pico-8 play session: hold → + tap 🅾

[t = 1 s] hold → ~1s, tap 🅾 ~2×
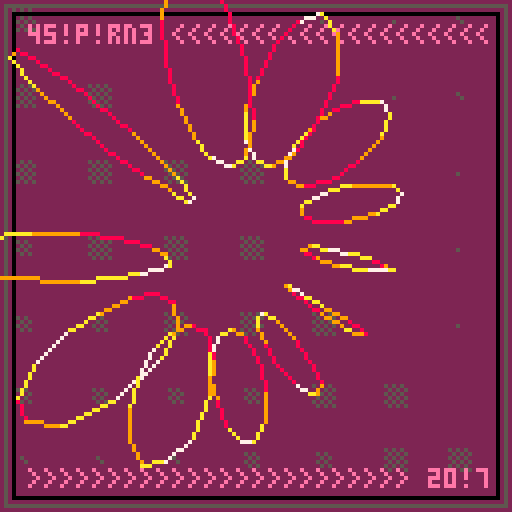
[t = 4 s] hold → ~4s, tap 🅾 ~7×
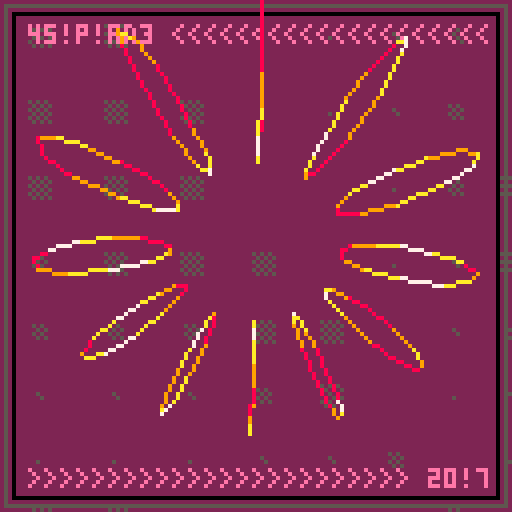
[t = 8 s] hold → ~8s, tap 🅾 ~14×
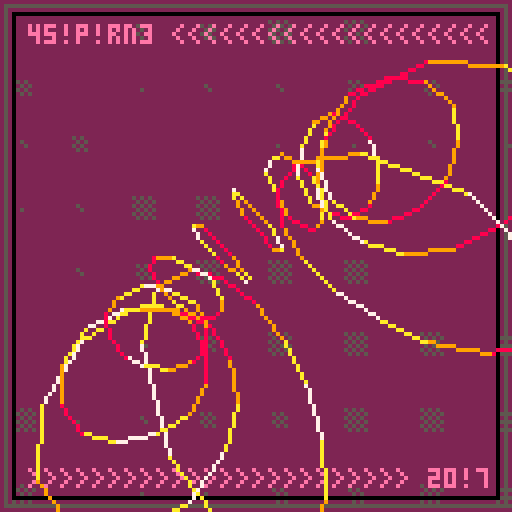

pico-8 cartridge
version 8
__lua__

-- torus

torus_rings = 12
torus_sides = 12

torus_camera = {0, 0, -2.5, 64}
torus_vertices = {}
torus_transformed_vertices = {}


function torus_init(rings, sides, outer_radius, inner_radius)
 for u=0,rings-1 do
  local rho = u / rings
  for v=0,sides-1 do
   local theta = v / sides
   local x = (outer_radius + inner_radius * cos(theta)) * cos(rho)
   local y = (outer_radius + inner_radius * cos(theta)) * sin(rho)
   local z = inner_radius * sin(theta)
   add(torus_vertices, {x, y, z})
  end
 end
end


function project(vertex, cam)
 local mult = cam[4]
 local d = (vertex[3]-cam[3])
 local x = (vertex[1]-cam[1]) * mult / d + 64
 local y = -(vertex[2]-cam[2]) * mult / d + 64
 return x, y
end


function torus_update(frame)
 local rx = frame * 0.001
 local ry = frame * 0.01
 local rz = frame * 0.0001
 local s  = 1 --+ 0.5 * sin(frame * 0.01)
 torus_transformed_vertices = transform_vertices(torus_vertices, rx, ry, rz, s, s, s)
end

function transform_vertices(vertices, rx, ry, rz, sx, sy, sz)
  transformed_vertices = {}
  for v in all(vertices) do
    nv = {}
    nv[1] = v[1] * sx
    nv[2] = v[2] * sy
    nv[3] = v[3] * sz
    nv = rotate_vertex(nv, 1, rx)
    nv = rotate_vertex(nv, 2, ry)
    nv = rotate_vertex(nv, 3, rz)
    nv[3] -= 20 -- todo add translation param
    add(transformed_vertices, nv)
  end
  return transformed_vertices
end

function rotate_vertex(v,a,r)
  -- figure out which axis we're rotating on
  if a==1 then
    x,y,z = 3,2,1
  elseif a==2 then
    x,y,z = 1,3,2
  elseif a==3 then
    x,y,z = 1,2,3
  end
  _x = cos(r)*(v[x]) - sin(r) * (v[y]) -- calculate the new x location
  _y = sin(r)*(v[x]) + cos(r) * (v[y]) -- calculate the new y location
  nv = {}
  nv[x] = _x
  nv[y] = _y
  nv[z] = v[z]
  return nv
end

function torus_draw()
 torus_draw_rings(torus_rings, torus_sides)
end

function torus_draw_dots()
 for vertex in all(transformed_vertices) do
  local x, y = project(vertex, torus_camera)
  if vertex[3] < 0 then
   pset(x, y, 6)
  else
   pset(x, y, 7)
  end
 end
end

function torus_draw_rings(rings, sides)
 palette = {8, 9, 10, 7, 10, 9, 8}
 for ring=0,rings-1 do
  local base = 1 + ring * sides
  for s=0,sides-1 do
   local x1, y1 = project(transformed_vertices[base+s], torus_camera)
   local x2, y2 = project(transformed_vertices[base+(s+1)%sides], torus_camera)
   line(x1, y1, x2, y2, palette[1+(ring+s) % #palette])
  end
 end
end

-- bg

function bg_update(frame)
 bg_ang_X = frame * 0.0095
 bg_amp_X = 8
 bg_ang_y = frame * 0.0090
 bg_amp_y = 8
end

function bg_draw()
 cls(2)

 for y=0,7 do
  for x=0,7 do
   local u = 8 + x*16 + bg_amp_X*sin(bg_ang_X+x/16)
   local v = 8 + y*16 + bg_amp_y*sin(bg_ang_y+y/16)
   --pset(u, v, 13)
   spr(16+((v-u)/4)%5, u, v)
  end
 end
 rect(1, 1, 126, 126, 5)
 rect(3, 3, 124, 124, 0)
 print("45!p!rn3 <<<<<<<<<<<<<<<<<<<<", 7, 6, 14)
 print(">>>>>>>>>>>>>>>>>>>>>>>> 20!7", 7, 117, 14)
end

-- main

function _init()
 frame = 0
 torus_init(torus_rings, torus_sides, 10, 4)
end


function _update()
 bg_update(frame)
 torus_update(frame)
 frame += 1
end

function _draw()
 bg_draw()
 torus_draw()
end
__gfx__
00000000000000000000000000000000000000000005500000000000000000000000000000000000000000000000000000000000000000000000000000000000
00000000000000000000000000000000000550000055550000000000000000000000000000000000000000000000000000000000000000000000000000000000
00000000000000000000000000055000005555000555555000000000000000000000000000000000000000000000000000000000000000000000000000000000
00000000000000000005500000555500055555505555555500000000000000000000000000000000000000000000000000000000000000000000000000000000
00000000000500000005500000555500055555505555555500000000000000000000000000000000000000000000000000000000000000000000000000000000
00000000000000000000000000055000005555000555555000000000000000000000000000000000000000000000000000000000000000000000000000000000
00000000000000000000000000000000000550000055550000000000000000000000000000000000000000000000000000000000000000000000000000000000
00000000000000000000000000000000000000000005500000000000000000000000000000000000000000000000000000000000000000000000000000000000
00000000000000000000000000000000000000005050505000000000000000000000000000000000000000000000000000000000000000000000000000000000
00000000000000000000000000000000050505000505050500000000000000000000000000000000000000000000000000000000000000000000000000000000
00000000000000000000000000505000005050505050505000000000000000000000000000000000000000000000000000000000000000000000000000000000
00000000000000000005000000050500050505000505050500000000000000000000000000000000000000000000000000000000000000000000000000000000
00000000000500000000500000505000005050505050505000000000000000000000000000000000000000000000000000000000000000000000000000000000
00000000000000000000000000050500050505000505050500000000000000000000000000000000000000000000000000000000000000000000000000000000
00000000000000000000000000000000005050505050505000000000000000000000000000000000000000000000000000000000000000000000000000000000
00000000000000000000000000000000000000000505050500000000000000000000000000000000000000000000000000000000000000000000000000000000
00000000000000000000000000000000000000000000000000000000000000000000000000000000000000000000000000000000000000000000000000000000
00000000000000000000000000000000000000000000000000000000000000000000000000000000000000000000000000000000000000000000000000000000
00000000000000000000000000000000000000000000000000000000000000000000000000000000000000000000000000000000000000000000000000000000
00000000000000000000000000000000000000000000000000000000000000000000000000000000000000000000000000000000000000000000000000000000
00000000000000000000000000000000000000000000000000000000000000000000000000000000000000000000000000000000000000000000000000000000
00000000000000000000000000000000000000000000000000000000000000000000000000000000000000000000000000000000000000000000000000000000
00000000000000000000000000000000000000000000000000000000000000000000000000000000000000000000000000000000000000000000000000000000
00000000000000000000000000000000000000000000000000000000000000000000000000000000000000000000000000000000000000000000000000000000
00000000000000000000000000000000000000000000000000000000000000000000000000000000000000000000000000000000000000000000000000000000
00000000000000000000000000000000000000000000000000000000000000000000000000000000000000000000000000000000000000000000000000000000
00000000000000000000000000000000000000000000000000000000000000000000000000000000000000000000000000000000000000000000000000000000
00000000000000000000000000000000000000000000000000000000000000000000000000000000000000000000000000000000000000000000000000000000
00000000000000000000000000000000000000000000000000000000000000000000000000000000000000000000000000000000000000000000000000000000
00000000000000000000000000000000000000000000000000000000000000000000000000000000000000000000000000000000000000000000000000000000
00000000000000000000000000000000000000000000000000000000000000000000000000000000000000000000000000000000000000000000000000000000
00000000000000000000000000000000000000000000000000000000000000000000000000000000000000000000000000000000000000000000000000000000
00000000000000000000000000000000000000000000000000000000000000000000000000000000000000000000000000000000000000000000000000000000
00000000000000000000000000000000000000000000000000000000000000000000000000000000000000000000000000000000000000000000000000000000
00000000000000000000000000000000000000000000000000000000000000000000000000000000000000000000000000000000000000000000000000000000
00000000000000000000000000000000000000000000000000000000000000000000000000000000000000000000000000000000000000000000000000000000
00000000000000000000000000000000000000000000000000000000000000000000000000000000000000000000000000000000000000000000000000000000
00000000000000000000000000000000000000000000000000000000000000000000000000000000000000000000000000000000000000000000000000000000
00000000000000000000000000000000000000000000000000000000000000000000000000000000000000000000000000000000000000000000000000000000
00000000000000000000000000000000000000000000000000000000000000000000000000000000000000000000000000000000000000000000000000000000
00000000000000000000000000000000000000000000000000000000000000000000000000000000000000000000000000000000000000000000000000000000
00000000000000000000000000000000000000000000000000000000000000000000000000000000000000000000000000000000000000000000000000000000
00000000000000000000000000000000000000000000000000000000000000000000000000000000000000000000000000000000000000000000000000000000
00000000000000000000000000000000000000000000000000000000000000000000000000000000000000000000000000000000000000000000000000000000
00000000000000000000000000000000000000000000000000000000000000000000000000000000000000000000000000000000000000000000000000000000
00000000000000000000000000000000000000000000000000000000000000000000000000000000000000000000000000000000000000000000000000000000
00000000000000000000000000000000000000000000000000000000000000000000000000000000000000000000000000000000000000000000000000000000
00000000000000000000000000000000000000000000000000000000000000000000000000000000000000000000000000000000000000000000000000000000
00000000000000000000000000000000000000000000000000000000000000000000000000000000000000000000000000000000000000000000000000000000
00000000000000000000000000000000000000000000000000000000000000000000000000000000000000000000000000000000000000000000000000000000
00000000000000000000000000000000000000000000000000000000000000000000000000000000000000000000000000000000000000000000000000000000
00000000000000000000000000000000000000000000000000000000000000000000000000000000000000000000000000000000000000000000000000000000
00000000000000000000000000000000000000000000000000000000000000000000000000000000000000000000000000000000000000000000000000000000
00000000000000000000000000000000000000000000000000000000000000000000000000000000000000000000000000000000000000000000000000000000
00000000000000000000000000000000000000000000000000000000000000000000000000000000000000000000000000000000000000000000000000000000
00000000000000000000000000000000000000000000000000000000000000000000000000000000000000000000000000000000000000000000000000000000
00000000000000000000000000000000000000000000000000000000000000000000000000000000000000000000000000000000000000000000000000000000
00000000000000000000000000000000000000000000000000000000000000000000000000000000000000000000000000000000000000000000000000000000
00000000000000000000000000000000000000000000000000000000000000000000000000000000000000000000000000000000000000000000000000000000
00000000000000000000000000000000000000000000000000000000000000000000000000000000000000000000000000000000000000000000000000000000
00000000000000000000000000000000000000000000000000000000000000000000000000000000000000000000000000000000000000000000000000000000
00000000000000000000000000000000000000000000000000000000000000000000000000000000000000000000000000000000000000000000000000000000
00000000000000000000000000000000000000000000000000000000000000000000000000000000000000000000000000000000000000000000000000000000
00000000000000000000000000000000000000000000000000000000000000000000000000000000000000000000000000000000000000000000000000000000
00000000000000000000000000000000000000000000000000000000000000000000000000000000000000000000000000000000000000000000000000000000
00000000000000000000000000000000000000000000000000000000000000000000000000000000000000000000000000000000000000000000000000000000
00000000000000000000000000000000000000000000000000000000000000000000000000000000000000000000000000000000000000000000000000000000
00000000000000000000000000000000000000000000000000000000000000000000000000000000000000000000000000000000000000000000000000000000
00000000000000000000000000000000000000000000000000000000000000000000000000000000000000000000000000000000000000000000000000000000
00000000000000000000000000000000000000000000000000000000000000000000000000000000000000000000000000000000000000000000000000000000
00000000000000000000000000000000000000000000000000000000000000000000000000000000000000000000000000000000000000000000000000000000
00000000000000000000000000000000000000000000000000000000000000000000000000000000000000000000000000000000000000000000000000000000
00000000000000000000000000000000000000000000000000000000000000000000000000000000000000000000000000000000000000000000000000000000
00000000000000000000000000000000000000000000000000000000000000000000000000000000000000000000000000000000000000000000000000000000
00000000000000000000000000000000000000000000000000000000000000000000000000000000000000000000000000000000000000000000000000000000
00000000000000000000000000000000000000000000000000000000000000000000000000000000000000000000000000000000000000000000000000000000
00000000000000000000000000000000000000000000000000000000000000000000000000000000000000000000000000000000000000000000000000000000
00000000000000000000000000000000000000000000000000000000000000000000000000000000000000000000000000000000000000000000000000000000
00000000000000000000000000000000000000000000000000000000000000000000000000000000000000000000000000000000000000000000000000000000
00000000000000000000000000000000000000000000000000000000000000000000000000000000000000000000000000000000000000000000000000000000
00000000000000000000000000000000000000000000000000000000000000000000000000000000000000000000000000000000000000000000000000000000
00000000000000000000000000000000000000000000000000000000000000000000000000000000000000000000000000000000000000000000000000000000
00000000000000000000000000000000000000000000000000000000000000000000000000000000000000000000000000000000000000000000000000000000
00000000000000000000000000000000000000000000000000000000000000000000000000000000000000000000000000000000000000000000000000000000
00000000000000000000000000000000000000000000000000000000000000000000000000000000000000000000000000000000000000000000000000000000
00000000000000000000000000000000000000000000000000000000000000000000000000000000000000000000000000000000000000000000000000000000
00000000000000000000000000000000000000000000000000000000000000000000000000000000000000000000000000000000000000000000000000000000
00000000000000000000000000000000000000000000000000000000000000000000000000000000000000000000000000000000000000000000000000000000
00000000000000000000000000000000000000000000000000000000000000000000000000000000000000000000000000000000000000000000000000000000
00000000000000000000000000000000000000000000000000000000000000000000000000000000000000000000000000000000000000000000000000000000
00000000000000000000000000000000000000000000000000000000000000000000000000000000000000000000000000000000000000000000000000000000
00000000000000000000000000000000000000000000000000000000000000000000000000000000000000000000000000000000000000000000000000000000
00000000000000000000000000000000000000000000000000000000000000000000000000000000000000000000000000000000000000000000000000000000
00000000000000000000000000000000000000000000000000000000000000000000000000000000000000000000000000000000000000000000000000000000
00000000000000000000000000000000000000000000000000000000000000000000000000000000000000000000000000000000000000000000000000000000
00000000000000000000000000000000000000000000000000000000000000000000000000000000000000000000000000000000000000000000000000000000
00000000000000000000000000000000000000000000000000000000000000000000000000000000000000000000000000000000000000000000000000000000
00000000000000000000000000000000000000000000000000000000000000000000000000000000000000000000000000000000000000000000000000000000
00000000000000000000000000000000000000000000000000000000000000000000000000000000000000000000000000000000000000000000000000000000
00000000000000000000000000000000000000000000000000000000000000000000000000000000000000000000000000000000000000000000000000000000
00000000000000000000000000000000000000000000000000000000000000000000000000000000000000000000000000000000000000000000000000000000
00000000000000000000000000000000000000000000000000000000000000000000000000000000000000000000000000000000000000000000000000000000
00000000000000000000000000000000000000000000000000000000000000000000000000000000000000000000000000000000000000000000000000000000
00000000000000000000000000000000000000000000000000000000000000000000000000000000000000000000000000000000000000000000000000000000
00000000000000000000000000000000000000000000000000000000000000000000000000000000000000000000000000000000000000000000000000000000
00000000000000000000000000000000000000000000000000000000000000000000000000000000000000000000000000000000000000000000000000000000
00000000000000000000000000000000000000000000000000000000000000000000000000000000000000000000000000000000000000000000000000000000
00000000000000000000000000000000000000000000000000000000000000000000000000000000000000000000000000000000000000000000000000000000
00000000000000000000000000000000000000000000000000000000000000000000000000000000000000000000000000000000000000000000000000000000
00000000000000000000000000000000000000000000000000000000000000000000000000000000000000000000000000000000000000000000000000000000
00000000000000000000000000000000000000000000000000000000000000000000000000000000000000000000000000000000000000000000000000000000
00000000000000000000000000000000000000000000000000000000000000000000000000000000000000000000000000000000000000000000000000000000
00000000000000000000000000000000000000000000000000000000000000000000000000000000000000000000000000000000000000000000000000000000
00000000000000000000000000000000000000000000000000000000000000000000000000000000000000000000000000000000000000000000000000000000
00000000000000000000000000000000000000000000000000000000000000000000000000000000000000000000000000000000000000000000000000000000
00000000000000000000000000000000000000000000000000000000000000000000000000000000000000000000000000000000000000000000000000000000
00000000000000000000000000000000000000000000000000000000000000000000000000000000000000000000000000000000000000000000000000000000
00000000000000000000000000000000000000000000000000000000000000000000000000000000000000000000000000000000000000000000000000000000
00000000000000000000000000000000000000000000000000000000000000000000000000000000000000000000000000000000000000000000000000000000
00000000000000000000000000000000000000000000000000000000000000000000000000000000000000000000000000000000000000000000000000000000
00000000000000000000000000000000000000000000000000000000000000000000000000000000000000000000000000000000000000000000000000000000
00000000000000000000000000000000000000000000000000000000000000000000000000000000000000000000000000000000000000000000000000000000
00000000000000000000000000000000000000000000000000000000000000000000000000000000000000000000000000000000000000000000000000000000
00000000000000000000000000000000000000000000000000000000000000000000000000000000000000000000000000000000000000000000000000000000
00000000000000000000000000000000000000000000000000000000000000000000000000000000000000000000000000000000000000000000000000000000
00000000000000000000000000000000000000000000000000000000000000000000000000000000000000000000000000000000000000000000000000000000
00000000000000000000000000000000000000000000000000000000000000000000000000000000000000000000000000000000000000000000000000000000
00000000000000000000000000000000000000000000000000000000000000000000000000000000000000000000000000000000000000000000000000000000
__gff__
0000000000000000000000000000000000000000000000000000000000000000000000000000000000000000000000000000000000000000000000000000000000000000000000000000000000000000000000000000000000000000000000000000000000000000000000000000000000000000000000000000000000000000
0000000000000000000000000000000000000000000000000000000000000000000000000000000000000000000000000000000000000000000000000000000000000000000000000000000000000000000000000000000000000000000000000000000000000000000000000000000000000000000000000000000000000000
__map__
0001000000000000000100010001000100010000000000000000000000000000000000000000000000000000000000000000000000000000000000000000000000000000000000000000000000000000000000000000000000000000000000000000000000000000000000000000000000000000000000000000000000000000
0100010000000000000001000100010001000100000000000000000000000000000000000000000000000000000000000000000000000000000000000000000000000000000000000000000000000000000000000000000000000000000000000000000000000000000000000000000000000000000000000000000000000000
0001000000000000000100010001000100010000000000000000000000000000000000000000000000000000000000000000000000000000000000000000000000000000000000000000000000000000000000000000000000000000000000000000000000000000000000000000000000000000000000000000000000000000
0100010000000000000001000100010001000100000000000000000000000000000000000000000000000000000000000000000000000000000000000000000000000000000000000000000000000000000000000000000000000000000000000000000000000000000000000000000000000000000000000000000000000000
0001000000000000000100010001000100010000000000000000000000000000000000000000000000000000000000000000000000000000000000000000000000000000000000000000000000000000000000000000000000000000000000000000000000000000000000000000000000000000000000000000000000000000
0100010000000000000001000100010001000100000000000000000000000000000000000000000000000000000000000000000000000000000000000000000000000000000000000000000000000000000000000000000000000000000000000000000000000000000000000000000000000000000000000000000000000000
0001000000000000000100010001000100010000000000000000000000000000000000000000000000000000000000000000000000000000000000000000000000000000000000000000000000000000000000000000000000000000000000000000000000000000000000000000000000000000000000000000000000000000
0001000000000000000100010001000100010000000000000000000000000000000000000000000000000000000000000000000000000000000000000000000000000000000000000000000000000000000000000000000000000000000000000000000000000000000000000000000000000000000000000000000000000000
0100010000000000000001000100010001000100000000000000000000000000000000000000000000000000000000000000000000000000000000000000000000000000000000000000000000000000000000000000000000000000000000000000000000000000000000000000000000000000000000000000000000000000
0001000000000000000100010001000100010000000000000000000000000000000000000000000000000000000000000000000000000000000000000000000000000000000000000000000000000000000000000000000000000000000000000000000000000000000000000000000000000000000000000000000000000000
0100010000000000000001000100010001000100000000000000000000000000000000000000000000000000000000000000000000000000000000000000000000000000000000000000000000000000000000000000000000000000000000000000000000000000000000000000000000000000000000000000000000000000
0001000000000000000100010001000100010000000000000000000000000000000000000000000000000000000000000000000000000000000000000000000000000000000000000000000000000000000000000000000000000000000000000000000000000000000000000000000000000000000000000000000000000000
0100010000000000000001000100010001000100000000000000000000000000000000000000000000000000000000000000000000000000000000000000000000000000000000000000000000000000000000000000000000000000000000000000000000000000000000000000000000000000000000000000000000000000
0001000000000000000100010001000100010000000000000000000000000000000000000000000000000000000000000000000000000000000000000000000000000000000000000000000000000000000000000000000000000000000000000000000000000000000000000000000000000000000000000000000000000000
0100010000000000000001000100010001000100000000000000000000000000000000000000000000000000000000000000000000000000000000000000000000000000000000000000000000000000000000000000000000000000000000000000000000000000000000000000000000000000000000000000000000000000
0001000000000000000100010001000100010000000000000000000000000000000000000000000000000000000000000000000000000000000000000000000000000000000000000000000000000000000000000000000000000000000000000000000000000000000000000000000000000000000000000000000000000000
0000000000000000000000000000000000000000000000000000000000000000000000000000000000000000000000000000000000000000000000000000000000000000000000000000000000000000000000000000000000000000000000000000000000000000000000000000000000000000000000000000000000000000
0000000000000000000000000000000000000000000000000000000000000000000000000000000000000000000000000000000000000000000000000000000000000000000000000000000000000000000000000000000000000000000000000000000000000000000000000000000000000000000000000000000000000000
0000000000000000000000000000000000000000000000000000000000000000000000000000000000000000000000000000000000000000000000000000000000000000000000000000000000000000000000000000000000000000000000000000000000000000000000000000000000000000000000000000000000000000
0000000000000000000000000000000000000000000000000000000000000000000000000000000000000000000000000000000000000000000000000000000000000000000000000000000000000000000000000000000000000000000000000000000000000000000000000000000000000000000000000000000000000000
0000000000000000000000000000000000000000000000000000000000000000000000000000000000000000000000000000000000000000000000000000000000000000000000000000000000000000000000000000000000000000000000000000000000000000000000000000000000000000000000000000000000000000
0000000000000000000000000000000000000000000000000000000000000000000000000000000000000000000000000000000000000000000000000000000000000000000000000000000000000000000000000000000000000000000000000000000000000000000000000000000000000000000000000000000000000000
0000000000000000000000000000000000000000000000000000000000000000000000000000000000000000000000000000000000000000000000000000000000000000000000000000000000000000000000000000000000000000000000000000000000000000000000000000000000000000000000000000000000000000
0000000000000000000000000000000000000000000000000000000000000000000000000000000000000000000000000000000000000000000000000000000000000000000000000000000000000000000000000000000000000000000000000000000000000000000000000000000000000000000000000000000000000000
0000000000000000000000000000000000000000000000000000000000000000000000000000000000000000000000000000000000000000000000000000000000000000000000000000000000000000000000000000000000000000000000000000000000000000000000000000000000000000000000000000000000000000
0000000000000000000000000000000000000000000000000000000000000000000000000000000000000000000000000000000000000000000000000000000000000000000000000000000000000000000000000000000000000000000000000000000000000000000000000000000000000000000000000000000000000000
0000000000000000000000000000000000000000000000000000000000000000000000000000000000000000000000000000000000000000000000000000000000000000000000000000000000000000000000000000000000000000000000000000000000000000000000000000000000000000000000000000000000000000
0000000000000000000000000000000000000000000000000000000000000000000000000000000000000000000000000000000000000000000000000000000000000000000000000000000000000000000000000000000000000000000000000000000000000000000000000000000000000000000000000000000000000000
0000000000000000000000000000000000000000000000000000000000000000000000000000000000000000000000000000000000000000000000000000000000000000000000000000000000000000000000000000000000000000000000000000000000000000000000000000000000000000000000000000000000000000
0000000000000000000000000000000000000000000000000000000000000000000000000000000000000000000000000000000000000000000000000000000000000000000000000000000000000000000000000000000000000000000000000000000000000000000000000000000000000000000000000000000000000000
0000000000000000000000000000000000000000000000000000000000000000000000000000000000000000000000000000000000000000000000000000000000000000000000000000000000000000000000000000000000000000000000000000000000000000000000000000000000000000000000000000000000000000
0000000000000000000000000000000000000000000000000000000000000000000000000000000000000000000000000000000000000000000000000000000000000000000000000000000000000000000000000000000000000000000000000000000000000000000000000000000000000000000000000000000000000000
